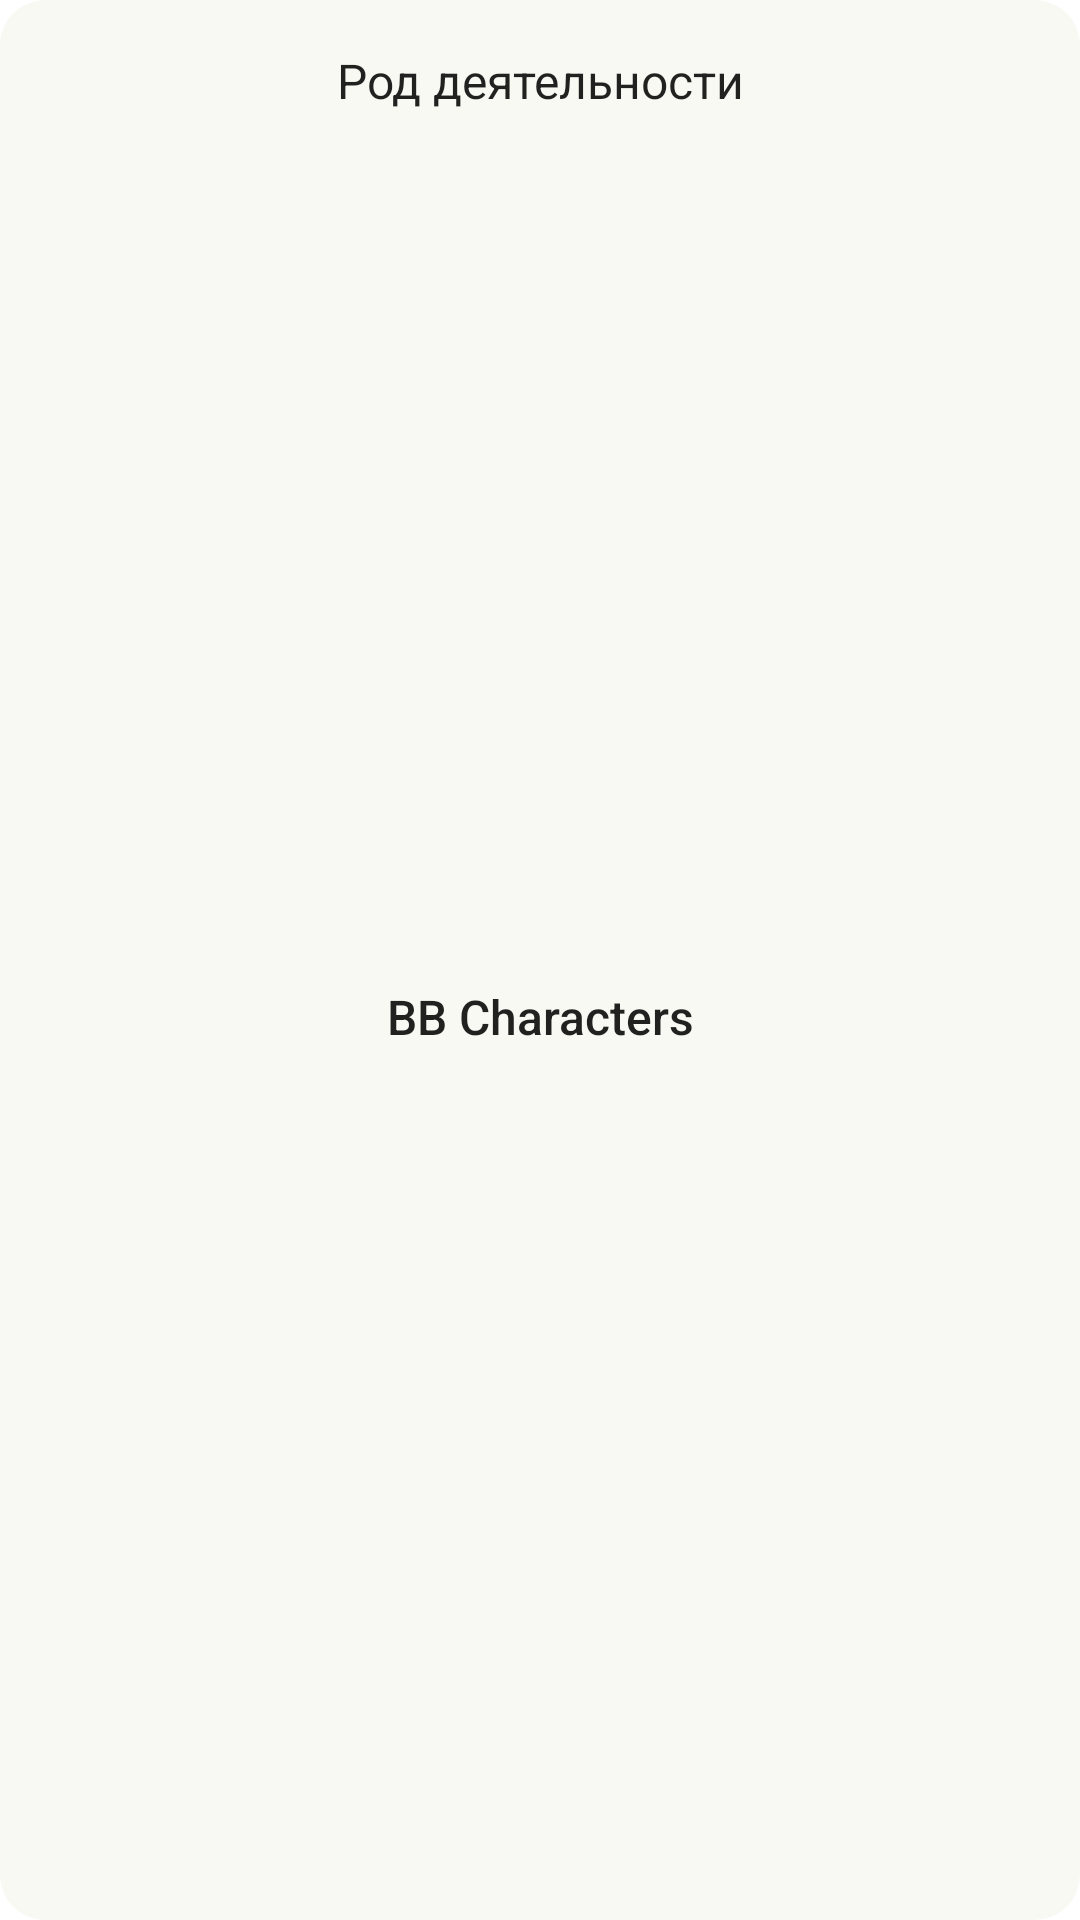

Produce the Android XML layout that renders to this screen, including the resource entries it uses.
<!-- AndroidManifest.xml: application theme Theme.BreakingBadApp -->
<!-- res/layout/view_character_occupation.xml -->
<?xml version="1.0" encoding="utf-8"?>
<androidx.constraintlayout.widget.ConstraintLayout xmlns:android="http://schemas.android.com/apk/res/android"
    xmlns:app="http://schemas.android.com/apk/res-auto"
    android:layout_width="match_parent"
    android:layout_height="wrap_content"
    android:layout_marginHorizontal="24dp">

    <FrameLayout
        android:id="@+id/frameLayout"
        android:layout_width="match_parent"
        android:layout_height="0dp"
        android:alpha="0.05"
        android:background="@drawable/bg_character"
        android:backgroundTint="@color/character_occupation"
        app:layout_constraintBottom_toBottomOf="parent"
        app:layout_constraintTop_toTopOf="parent" />

    <androidx.appcompat.widget.AppCompatTextView
        android:id="@+id/tv_title"
        android:layout_width="0dp"
        android:layout_height="wrap_content"
        android:layout_marginStart="24dp"
        android:layout_marginTop="16dp"
        android:layout_marginEnd="24dp"
        android:fontFamily="sans-serif"
        android:text="@string/occupation"
        android:textAlignment="center"
        android:textColor="@color/special_black"
        android:textSize="16sp"
        app:layout_constraintEnd_toEndOf="parent"
        app:layout_constraintStart_toStartOf="parent"
        app:layout_constraintTop_toTopOf="parent" />

    <androidx.appcompat.widget.AppCompatTextView
        android:id="@+id/tv_occupation"
        android:layout_width="0dp"
        android:layout_height="wrap_content"
        android:layout_marginTop="16dp"
        android:layout_marginBottom="16dp"
        android:fontFamily="sans-serif-medium"
        android:text="@string/bb_characters"
        android:textAlignment="center"
        android:textColor="@color/special_black"
        android:textSize="16sp"
        app:layout_constraintBottom_toBottomOf="parent"
        app:layout_constraintEnd_toEndOf="@+id/tv_title"
        app:layout_constraintStart_toStartOf="@+id/tv_title"
        app:layout_constraintTop_toBottomOf="@+id/tv_title" />

</androidx.constraintlayout.widget.ConstraintLayout>
<!-- resources referenced by this layout -->
<resources>
  <color name="character_occupation">#999B38</color>
  <color name="special_black">#DE000000</color>
  <!-- drawable bg_character (drawable) -->
  <?xml version="1.0" encoding="utf-8"?>
  <shape xmlns:android="http://schemas.android.com/apk/res/android">
      <solid android:color="@color/white" />
      <corners android:radius="15dp"/>
      <padding android:left="0dp" android:top="0dp" android:right="0dp" android:bottom="0dp" />
  </shape>
  <string name="bb_characters">BB Characters</string>
  <string name="occupation">Род деятельности</string>
  <style name="Theme.BreakingBadApp" parent="Theme.MaterialComponents.DayNight.DarkActionBar">
          
          <item name="colorPrimary">@color/colorPrimary</item>
          <item name="colorPrimaryVariant">@color/colorPrimaryDark</item>
          <item name="colorOnPrimary">@color/white</item>
          
          <item name="colorSecondary">@color/teal_200</item>
          <item name="colorSecondaryVariant">@color/teal_700</item>
          <item name="colorOnSecondary">@color/black</item>
          
          <item name="android:statusBarColor" tools:targetApi="l">@color/transparent</item>
          
      </style>
  <color name="white">#FFFFFF</color>
  <color name="colorPrimary">#389B54</color>
  <color name="colorPrimaryDark">#2C8F48</color>
  <color name="teal_200">#FF03DAC5</color>
  <color name="teal_700">#FF018786</color>
  <color name="black">#FF000000</color>
  <color name="transparent">#00000000</color>
</resources>
